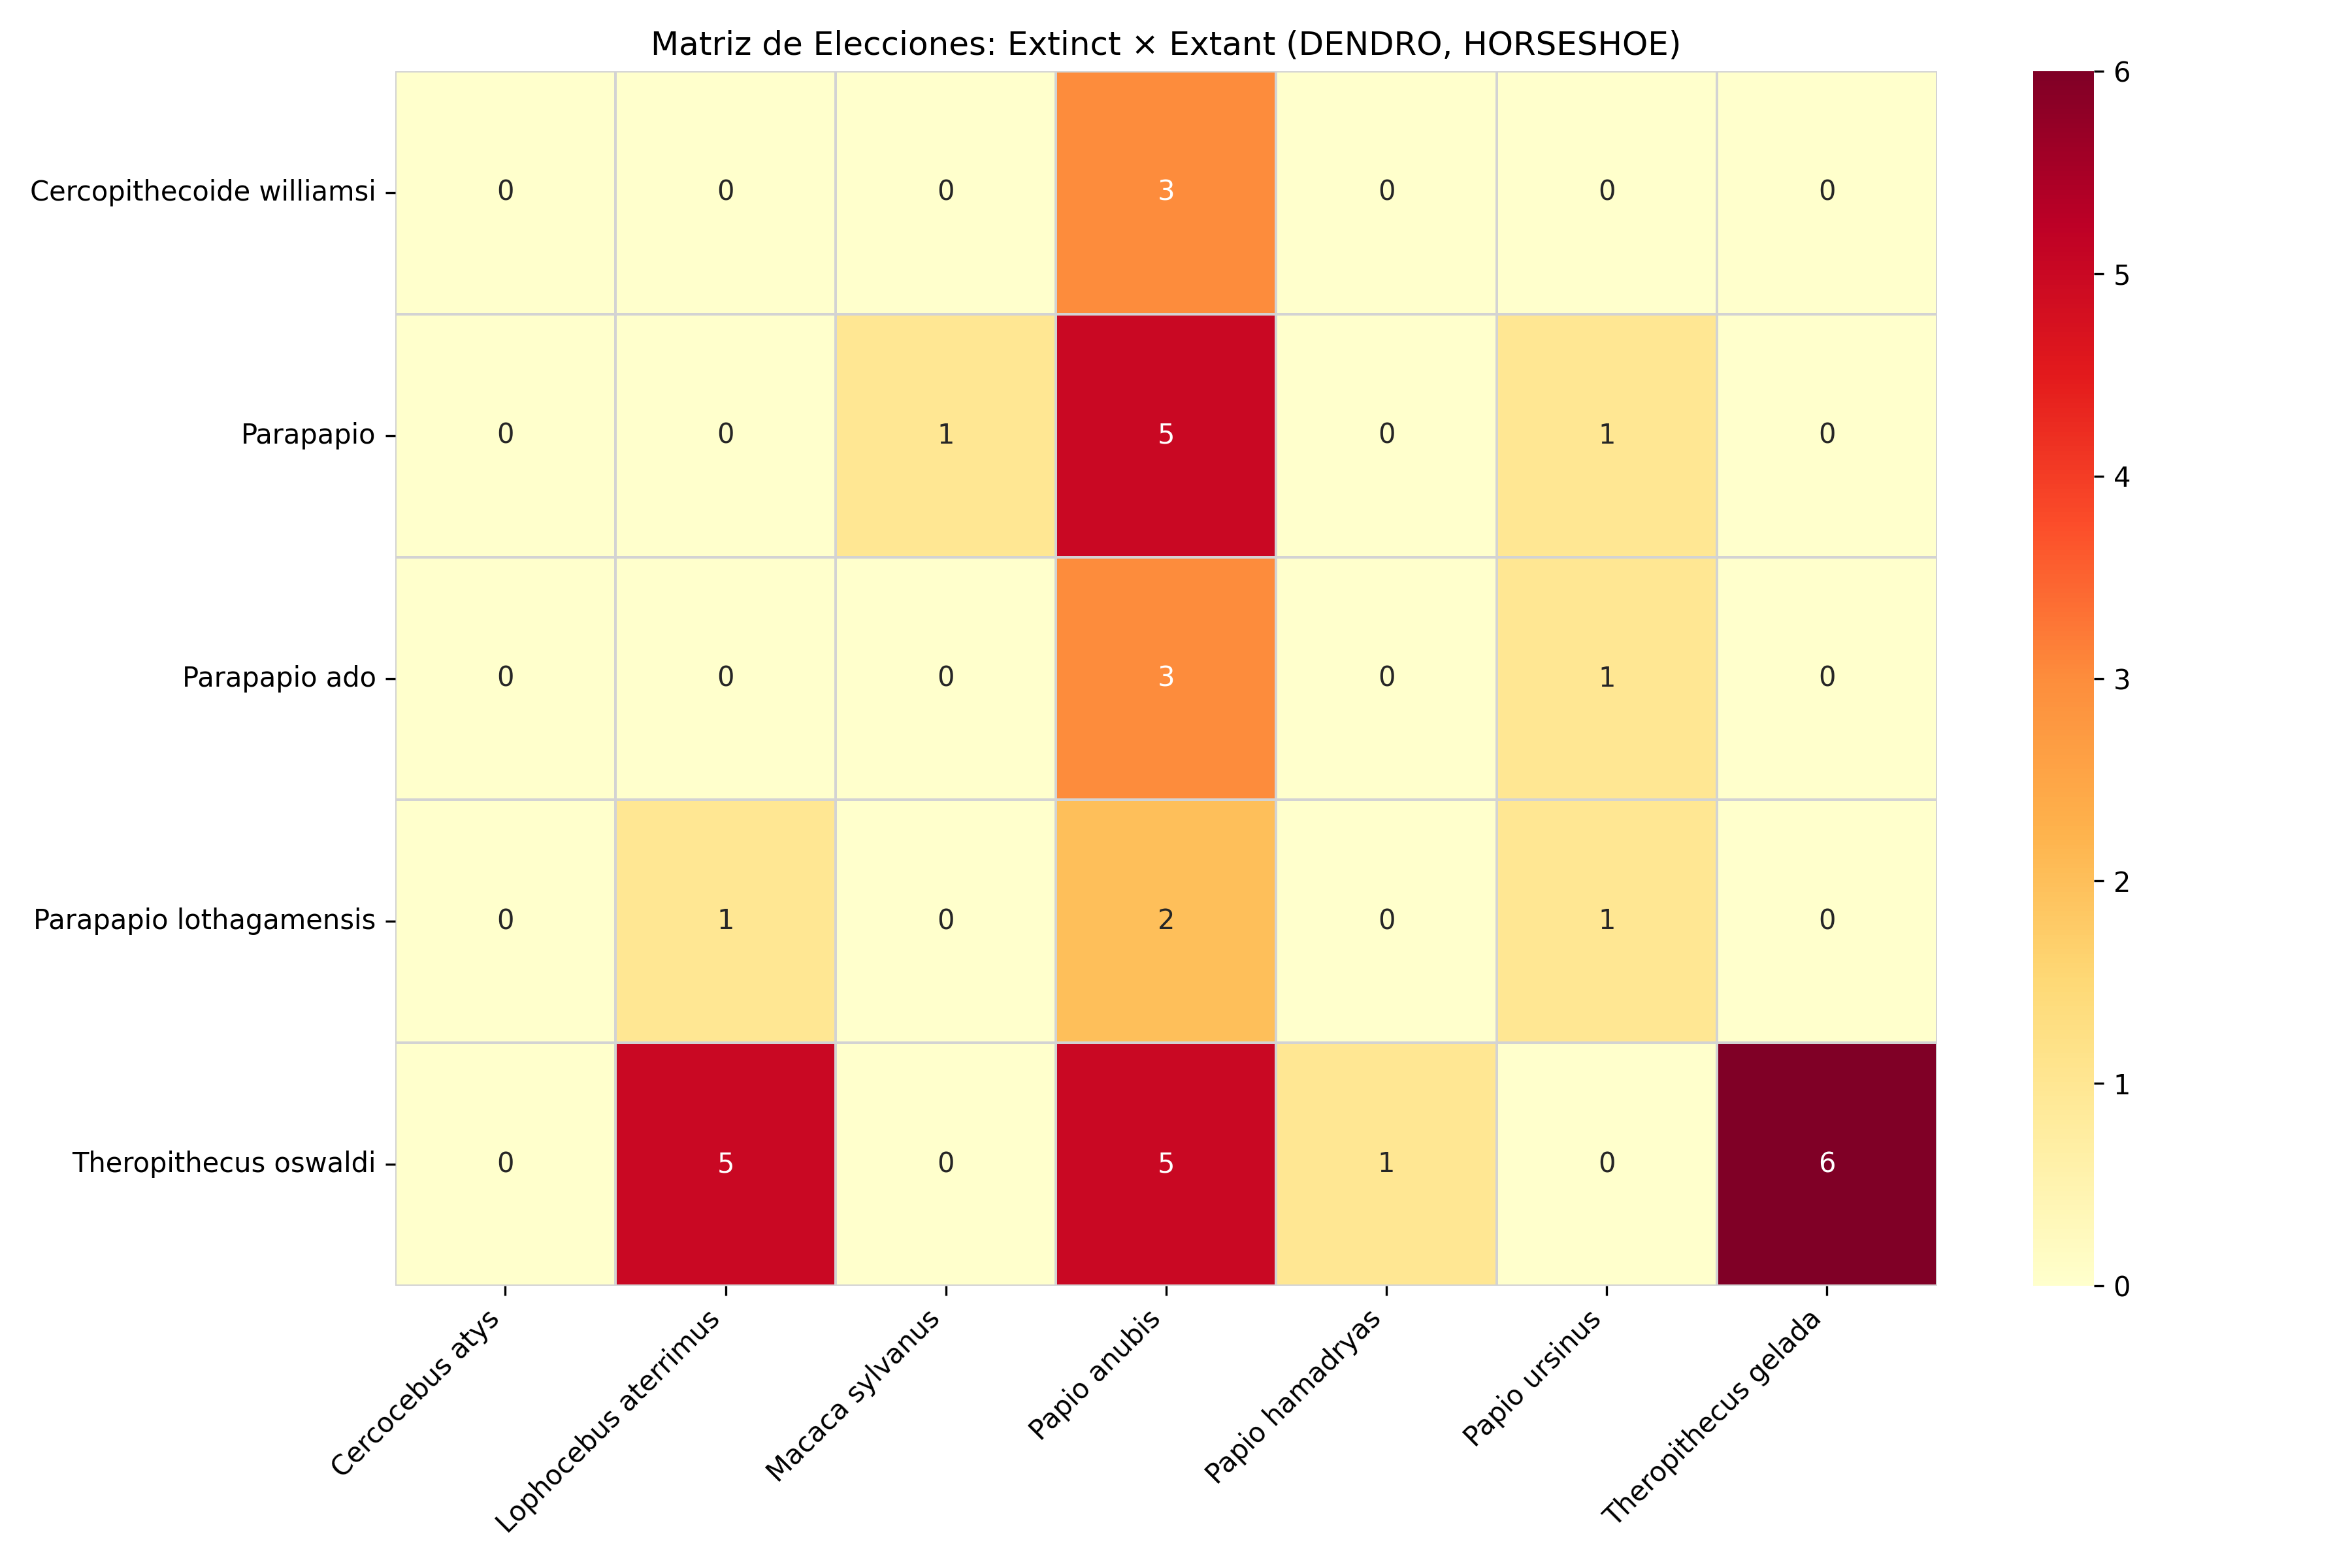

Source data for this figure (header and first rows):
, Cercocebus atys, Lophocebus aterrimus, Macaca sylvanus, Papio anubis, Papio hamadryas, Papio ursinus, Theropithecus gelada
Cercopithecoide williamsi, 0, 0, 0, 3, 0, 0, 0
Parapapio, 0, 0, 1, 5, 0, 1, 0
Parapapio ado, 0, 0, 0, 3, 0, 1, 0
Parapapio lothagamensis, 0, 1, 0, 2, 0, 1, 0
Theropithecus oswaldi, 0, 5, 0, 5, 1, 0, 6
